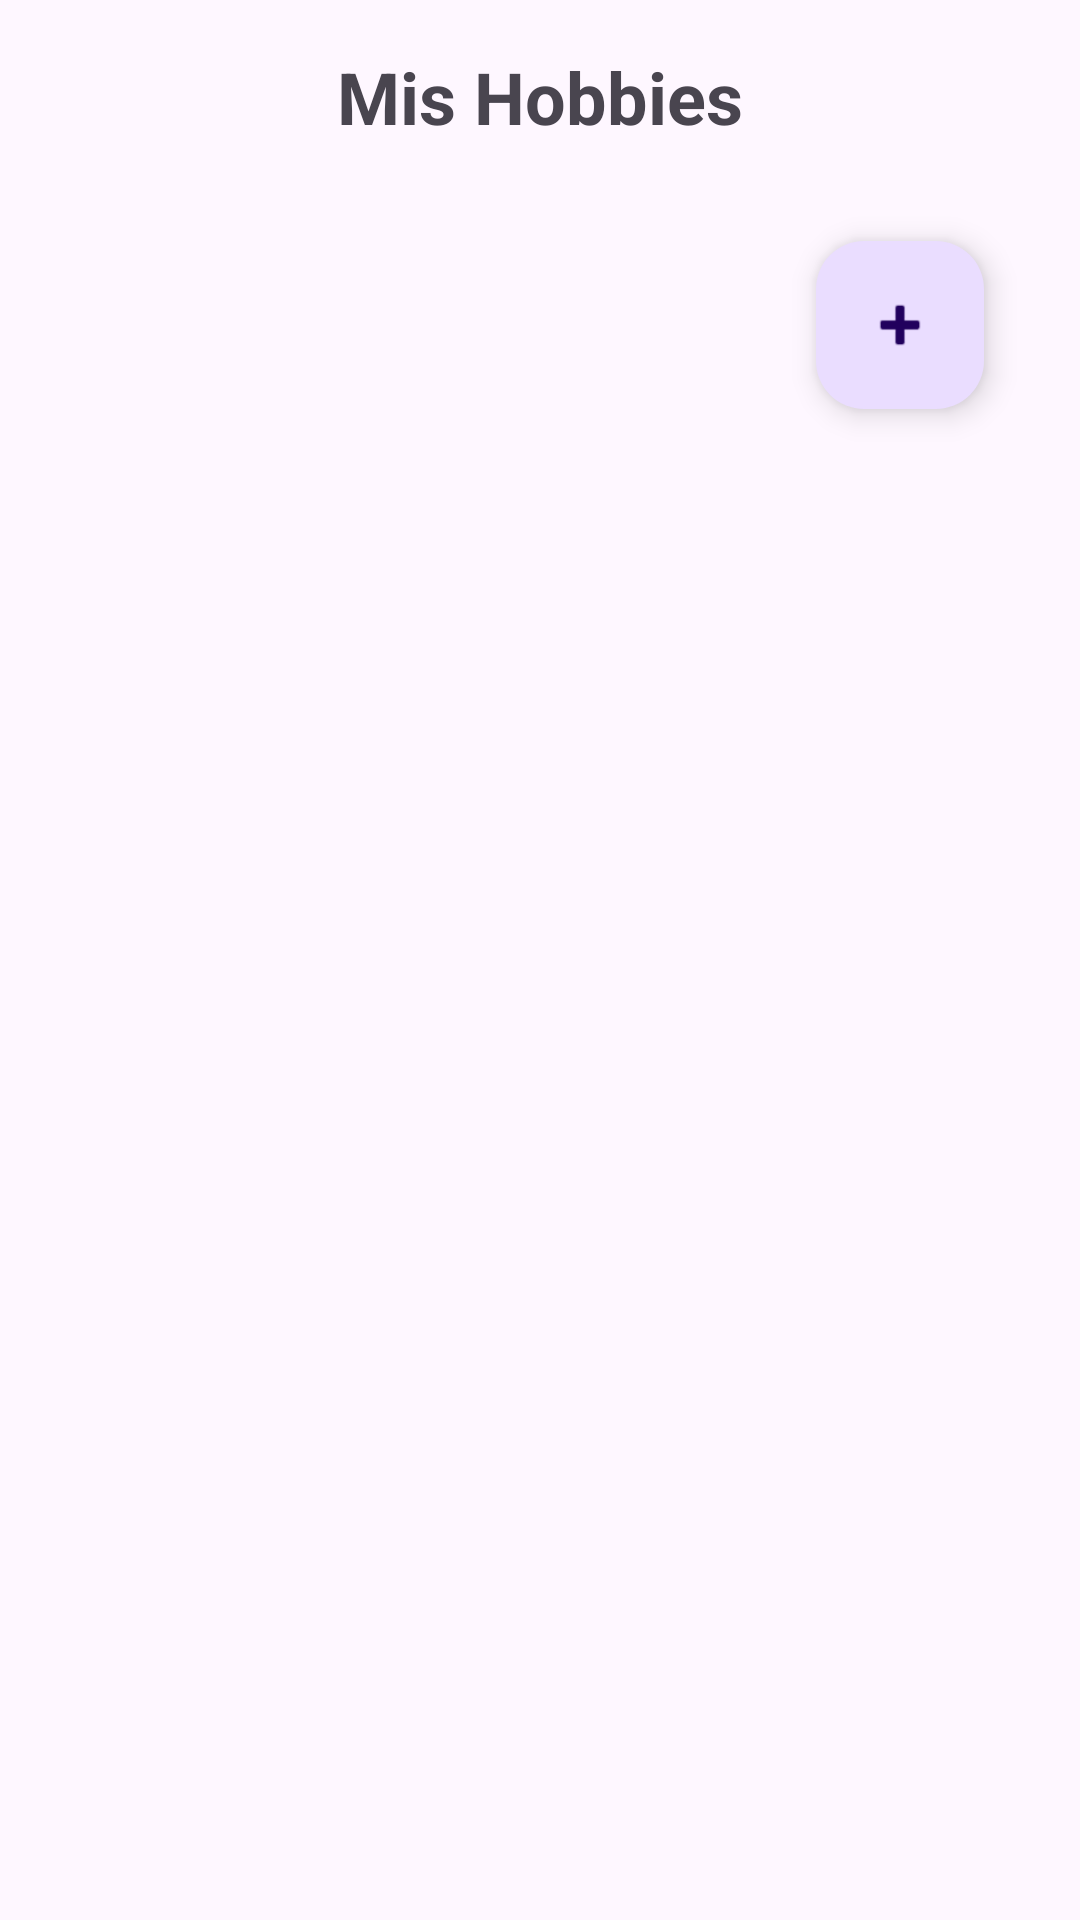

This screen was rendered from an Android layout file. Write that file and the resources it references.
<!-- AndroidManifest.xml: application theme Theme.Jobicat -->
<!-- res/layout/activity_main.xml -->
<?xml version="1.0" encoding="utf-8"?>
<LinearLayout xmlns:android="http://schemas.android.com/apk/res/android"
    xmlns:app="http://schemas.android.com/apk/res-auto"
    android:id="@+id/main"
    android:layout_width="match_parent"
    android:layout_height="match_parent"
    android:orientation="vertical"
    android:padding="16dp">

    <TextView
        android:layout_width="match_parent"
        android:layout_height="wrap_content"
        android:text="Mis Hobbies"
        android:textSize="24sp"
        android:textStyle="bold"
        android:gravity="center"
        android:layout_marginBottom="16dp" />

    <com.google.android.material.floatingactionbutton.FloatingActionButton
        android:id="@+id/fabAddHobby"
        android:layout_width="wrap_content"
        android:layout_height="wrap_content"
        android:layout_gravity="end|bottom"
        android:layout_margin="16dp"
        android:src="@android:drawable/ic_input_add"
        android:contentDescription="Agregar hobby" />

    <androidx.recyclerview.widget.RecyclerView
        android:id="@+id/rvHobbies"
        android:layout_width="match_parent"
        android:layout_height="0dp"
        android:layout_weight="1"
        android:clipToPadding="false"
        android:paddingBottom="80dp" />

    <TextView
        android:id="@+id/tvEmptyState"
        android:layout_width="match_parent"
        android:layout_height="0dp"
        android:layout_weight="1"
        android:text="No tienes hobbies registrados.\n¡Agrega tu primer hobby!"
        android:textSize="16sp"
        android:gravity="center"
        android:visibility="gone" />

</LinearLayout>
<!-- resources referenced by this layout -->
<resources>
  <style name="Theme.Jobicat" parent="Base.Theme.Jobicat" />
  <style name="Base.Theme.Jobicat" parent="Theme.Material3.DayNight.NoActionBar">
          
          
      </style>
</resources>
